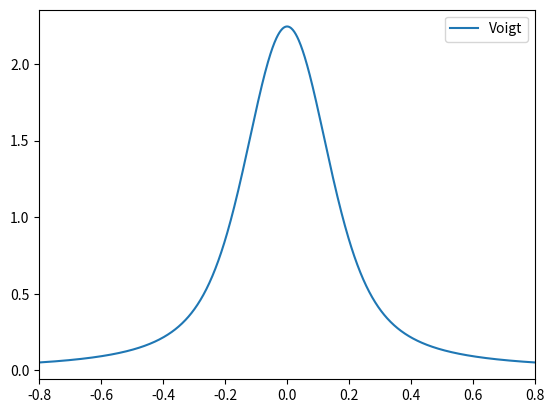

Python code for this plot:
import numpy as np
from scipy.special import wofz
import matplotlib.pyplot as plt


def voigt_math(x, alpha, gamma, x_pts=None, y_pts=None, cont=False):
    """
    Return the Voigt line shape at x with Lorentzian component HWHM gamma
    and Gaussian component HWHM alpha.

    Input:
    x:      [ndarray]  data grid
    alpha:  [int]      Gaussian HWHM component
    gamma:  [int]      Lorentzian HWHM component
    x_pts:  [ndarray]  x-components of initial continuum guess
    y_pts:  [ndarray]  y-components of initial continuum guess
    cont:   [bool]     Use a continuum term? Default is False

    """
    sigma = alpha / np.sqrt(2 * np.log(2))

    if cont is True:
        # call continuum function here?
        print("Do something")

    return np.real(wofz((x + 1j*gamma)/sigma/np.sqrt(2))) / sigma/np.sqrt(2*np.pi)



alpha, gamma = 0.1, 0.1
x = np.linspace(-0.8,0.8,1000)

plt.plot(x, voigt_math(x, alpha, gamma), label='Voigt')
plt.xlim(-0.8,0.8)
plt.legend()
plt.show()